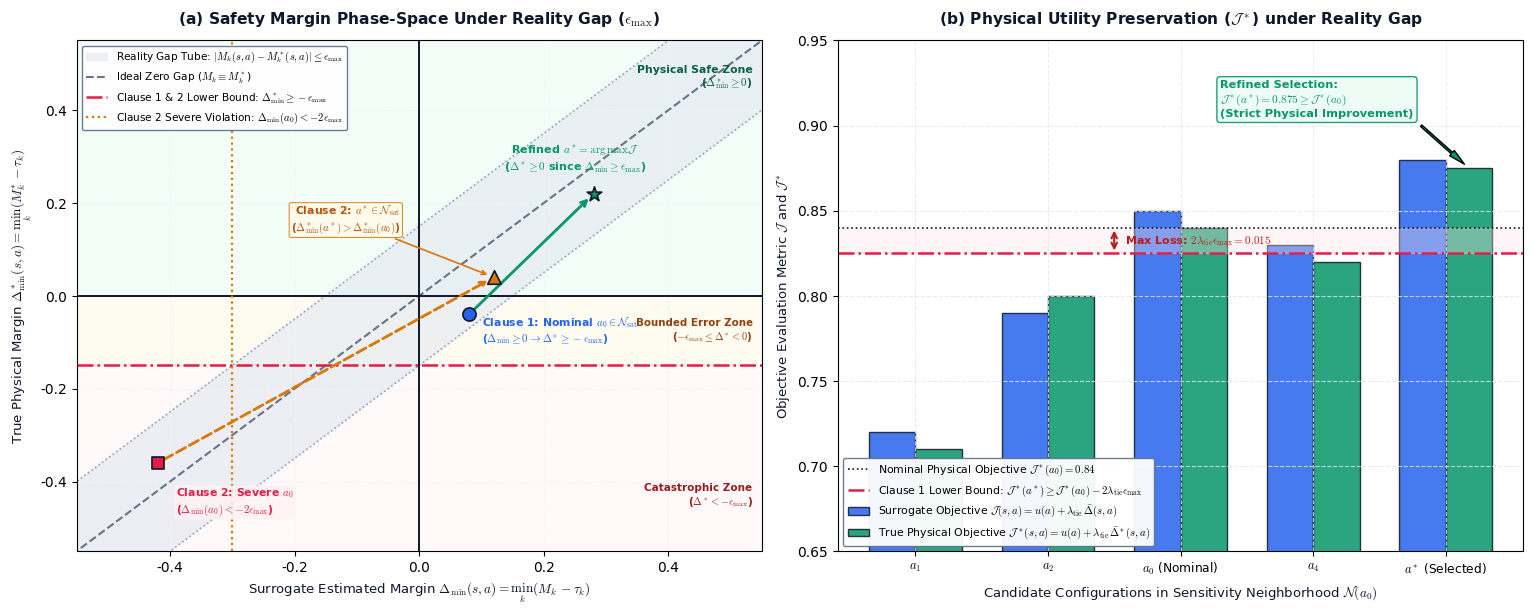

Write Python code to recreate this figure. (Note: this script raises an exception after producing the figure.)
import matplotlib.pyplot as plt
import numpy as np

def create_proposition2_reality_gap_figure(output_path):
    plt.rcParams['mathtext.fontset'] = 'cm'
    plt.rcParams['font.sans-serif'] = ['Arial', 'Helvetica', 'DejaVu Sans']

    fig, (ax1, ax2) = plt.subplots(1, 2, figsize=(15.4, 6.2), dpi=300)

    # Color palette
    c_slate_dark = '#0F172A'
    c_slate_muted = '#64748B'
    c_grid = '#F1F5F9'
    c_blue = '#2563EB'
    c_emerald = '#059669'
    c_emerald_fill = '#D1FAE5'
    c_amber = '#D97706'
    c_amber_fill = '#FEF3C7'
    c_rose = '#E11D48'
    c_rose_fill = '#FFE4E6'

    # -------------------------------------------------------------
    # Subplot 1: Surrogate Margin vs True Physical Margin Phase-Space
    # -------------------------------------------------------------
    eps_max = 0.15  # Uniform calibration error bound sup|M_k - M_k*| <= eps_max
    x_vals = np.linspace(-0.6, 0.6, 300)

    # Reality Gap Tube around y = x: y in [x - eps_max, x + eps_max]
    y_center = x_vals
    y_upper = x_vals + eps_max
    y_lower = x_vals - eps_max

    ax1.set_xlim(-0.55, 0.55)
    ax1.set_ylim(-0.55, 0.55)
    ax1.grid(True, linestyle='--', color=c_grid, alpha=0.8, zorder=0)

    # Shade Reality Gap Uncertainty Tube
    ax1.fill_between(x_vals, y_lower, y_upper, color='#E2E8F0', alpha=0.6, zorder=1,
                     label=r'Reality Gap Tube: $|M_k(s, a) - M_k^*(s, a)| \leq \epsilon_{\max}$')

    # Ideal Zero Reality Gap Line (y = x)
    ax1.plot(x_vals, y_center, color=c_slate_muted, linestyle='--', linewidth=1.5, zorder=2,
             label=r'Ideal Zero Gap ($M_k \equiv M_k^*$)')

    # Bounding curves of the tube
    ax1.plot(x_vals, y_upper, color='#94A3B8', linestyle=':', linewidth=1.2, zorder=2)
    ax1.plot(x_vals, y_lower, color='#94A3B8', linestyle=':', linewidth=1.2, zorder=2)

    # Safety Threshold Boundaries (x=0 and y=0)
    ax1.axvline(0, color=c_slate_dark, linewidth=1.4, linestyle='-', zorder=3)
    ax1.axhline(0, color=c_slate_dark, linewidth=1.4, linestyle='-', zorder=3)

    # Bounded Physical Error Line: Delta^* = -epsilon_max
    ax1.axhline(-eps_max, color=c_rose, linewidth=1.8, linestyle='-.', zorder=3,
                label=r'Clause 1 & 2 Lower Bound: $\Delta^*_{\min} \geq -\epsilon_{\max}$')

    # Severe Violation Threshold: Delta_surr = -2*epsilon_max
    ax1.axvline(-2 * eps_max, color=c_amber, linewidth=1.6, linestyle=':', zorder=3,
                label=r'Clause 2 Severe Violation: $\Delta_{\min}(a_0) < -2\epsilon_{\max}$')

    # Shading Critical Physical Zones
    ax1.axhspan(0, 0.55, color=c_emerald_fill, alpha=0.25, zorder=0)
    ax1.axhspan(-eps_max, 0, color=c_amber_fill, alpha=0.25, zorder=0)
    ax1.axhspan(-0.55, -eps_max, color=c_rose_fill, alpha=0.2, zorder=0)

    # Annotate Zones cleanly along right margin
    ax1.text(0.535, 0.45, 'Physical Safe Zone\n' + r'($\Delta^*_{\min} \geq 0$)', ha='right', color='#065F46', fontsize=7.8, fontweight='bold')
    ax1.text(0.535, -0.075, 'Bounded Error Zone\n' + r'($-\epsilon_{\max} \leq \Delta^* < 0$)', ha='right', va='center', color='#92400E', fontsize=7.4, fontweight='bold')
    ax1.text(0.535, -0.45, 'Catastrophic Zone\n' + r'($\Delta^* < -\epsilon_{\max}$)', ha='right', color='#991B1B', fontsize=7.5, fontweight='bold')

    # Case 1: Compliant Nominal Proposal a0 in N_sat (Clause 1)
    a0_surr = 0.08
    a0_phys = a0_surr - 0.12  # dips into bounded error zone (-0.04 >= -0.15)
    ax1.scatter(a0_surr, a0_phys, color=c_blue, s=90, marker='o', edgecolors=c_slate_dark, linewidth=1.2, zorder=6)
    ax1.text(a0_surr + 0.02, a0_phys - 0.06, r'Clause 1: Nominal $a_0 \in \mathcal{N}_{\mathrm{sat}}$' + '\n' + r'($\Delta_{\min} \geq 0 \rightarrow \Delta^* \geq -\epsilon_{\max}$)',
             color=c_blue, fontsize=7.8, fontweight='bold', zorder=7)

    # Refined Candidate a* with deeper safety margin
    astar_surr = 0.28
    astar_phys = astar_surr - 0.06
    ax1.scatter(astar_surr, astar_phys, color=c_emerald, s=120, marker='*', edgecolors=c_slate_dark, linewidth=1.2, zorder=6)
    ax1.text(astar_surr - 0.03, astar_phys + 0.05, r'Refined $a^* = \arg\max \mathcal{J}$' + '\n' + r'($\Delta^* \geq 0$ since $\Delta_{\min} \geq \epsilon_{\max}$)',
             ha='center', color=c_emerald, fontsize=8.0, fontweight='bold', zorder=7)

    ax1.annotate('', xy=(astar_surr, astar_phys), xytext=(a0_surr, a0_phys),
                 arrowprops=dict(arrowstyle="->", color=c_emerald, lw=2.0, shrinkA=5, shrinkB=5))

    # Case 2: Severe Violation Case a0 with Delta_surr < -2*eps_max (Clause 2)
    b0_surr = -0.42
    b0_phys = b0_surr + 0.06  # = -0.36 < -eps_max (-0.15)
    ax1.scatter(b0_surr, b0_phys, color=c_rose, s=80, marker='s', edgecolors=c_slate_dark, linewidth=1.2, zorder=6)
    ax1.text(b0_surr + 0.03, b0_phys - 0.05, r'Clause 2: Severe $a_0$' + '\n' + r'($\Delta_{\min}(a_0) < -2\epsilon_{\max}$)',
             ha='left', va='top', color=c_rose, fontsize=7.8, fontweight='bold', zorder=7,
             bbox=dict(boxstyle='round,pad=0.18', facecolor='#FFF1F2', edgecolor='none', alpha=0.85))

    # Recovered Candidate b* in N_sat (Clause 2: Delta_surr >= 0)
    bstar_surr = 0.12
    bstar_phys = bstar_surr - 0.08  # = +0.04 >= -eps_max
    ax1.scatter(bstar_surr, bstar_phys, color='#D97706', s=95, marker='^', edgecolors=c_slate_dark, linewidth=1.2, zorder=6)
    ax1.annotate(r'Clause 2: $a^* \in \mathcal{N}_{\mathrm{sat}}$' + '\n' + r'($\Delta^*_{\min}(a^*) > \Delta^*_{\min}(a_0)$)',
                 xy=(bstar_surr, bstar_phys), xytext=(-0.03, 0.13),
                 ha='right', va='bottom',
                 arrowprops=dict(arrowstyle='->', color='#D97706', lw=1.2, shrinkA=2, shrinkB=5),
                 color='#B45309', fontsize=7.8, fontweight='bold', zorder=7,
                 bbox=dict(boxstyle='round,pad=0.18', facecolor='#FFFBEB', edgecolor='#D97706', lw=0.7, alpha=0.92))

    ax1.annotate('', xy=(bstar_surr, bstar_phys), xytext=(b0_surr, b0_phys),
                 arrowprops=dict(arrowstyle="->", color=c_amber, lw=2.0, linestyle='--', shrinkA=5, shrinkB=5))

    ax1.set_title(r'(a) Safety Margin Phase-Space Under Reality Gap ($\epsilon_{\max}$)',
                  fontsize=11.2, color=c_slate_dark, fontweight='bold', pad=12)
    ax1.set_xlabel(r'Surrogate Estimated Margin $\Delta_{\min}(s, a) = \min_k (M_k - \tau_k)$',
                   fontsize=9.5, color=c_slate_dark)
    ax1.set_ylabel(r'True Physical Margin $\Delta^*_{\min}(s, a) = \min_k (M^*_k - \tau_k)$',
                   fontsize=9.5, color=c_slate_dark)
    ax1.legend(loc='upper left', fontsize=7.6, framealpha=0.95, edgecolor=c_slate_muted)

    # -------------------------------------------------------------
    # Subplot 2: Utility Loss Bound under Reality Gap (Proposition 2)
    # -------------------------------------------------------------
    lambda_tie = 0.05
    loss_bound = 2 * lambda_tie * eps_max  # 2 * 0.05 * 0.15 = 0.015

    u_labels = [r'$a_1$', r'$a_2$', r'$a_0$ (Nominal)', r'$a_4$', r'$a^*$ (Selected)']
    j_surr = np.array([0.72, 0.79, 0.85, 0.83, 0.88])
    j_phys = np.array([0.71, 0.80, 0.84, 0.82, 0.875])

    x_pos = np.arange(len(u_labels))
    width = 0.35

    ax2.bar(x_pos - width/2, j_surr, width, label=r'Surrogate Objective $\mathcal{J}(s, a) = u(a) + \lambda_{\mathrm{tie}}\,\bar{\Delta}(s, a)$',
            color=c_blue, alpha=0.85, edgecolor=c_slate_dark)
    ax2.bar(x_pos + width/2, j_phys, width, label=r'True Physical Objective $\mathcal{J}^*(s, a) = u(a) + \lambda_{\mathrm{tie}}\,\bar{\Delta}^{\!*}(s, a)$',
            color=c_emerald, alpha=0.85, edgecolor=c_slate_dark)

    j_star_a0 = j_phys[2]
    j_star_bound = j_star_a0 - loss_bound

    ax2.axhline(j_star_a0, color=c_slate_dark, linestyle=':', linewidth=1.2,
                label=r'Nominal Physical Objective $\mathcal{J}^*(a_0) = 0.84$')
    ax2.axhline(j_star_bound, color=c_rose, linestyle='-.', linewidth=1.8,
                label=r'Clause 1 Lower Bound: $\mathcal{J}^*(a^*) \geq \mathcal{J}^*(a_0) - 2\lambda_{\mathrm{tie}}\epsilon_{\max}$')
    ax2.axhspan(j_star_bound, j_star_a0, color=c_rose_fill, alpha=0.35)

    # Explicit visual bracket for the bound loss
    ax2.annotate('', xy=(1.5, j_star_bound), xytext=(1.5, j_star_a0),
                 arrowprops=dict(arrowstyle='<->', color='#B91C1C', lw=1.5))
    ax2.text(1.58, (j_star_bound + j_star_a0)/2, r'Max Loss: $2\lambda_{\mathrm{tie}}\epsilon_{\max} = 0.015$',
             color='#B91C1C', fontsize=8.0, fontweight='bold', va='center')

    ax2.set_xticks(x_pos)
    ax2.set_xticklabels(u_labels, fontsize=8.8)
    ax2.set_ylim(0.65, 0.95)
    ax2.grid(True, linestyle='--', color='#E2E8F0', alpha=0.8)

    ax2.annotate(r'Refined Selection:' + '\n' + r'$\mathcal{J}^*(a^*) = 0.875 \geq \mathcal{J}^*(a_0)$' + '\n' + r'(Strict Physical Improvement)',
                 xy=(4 + width/2, 0.875), xytext=(2.3, 0.905),
                 arrowprops=dict(facecolor=c_emerald, shrink=0.08, width=1.4, headwidth=5),
                 fontsize=8.2, fontweight='bold', color=c_emerald,
                 bbox=dict(boxstyle='round,pad=0.3', facecolor='#ECFDF5', edgecolor=c_emerald, alpha=0.9))

    ax2.set_title(r'(b) Physical Utility Preservation ($\mathcal{J}^*$) under Reality Gap',
                  fontsize=11.2, color=c_slate_dark, fontweight='bold', pad=12)
    ax2.set_xlabel(r'Candidate Configurations in Sensitivity Neighborhood $\mathcal{N}(a_0)$',
                   fontsize=9.5, color=c_slate_dark)
    ax2.set_ylabel(r'Objective Evaluation Metric $\mathcal{J}$ and $\mathcal{J}^*$',
                   fontsize=9.5, color=c_slate_dark)
    ax2.legend(loc='lower left', fontsize=7.8, framealpha=0.95, edgecolor=c_slate_muted)

    plt.tight_layout()
    plt.savefig(output_path, dpi=300, bbox_inches='tight')
    plt.close()
    print(f"Proposition 2 figure successfully saved to: {output_path}")

if __name__ == '__main__':
    create_proposition2_reality_gap_figure("e:/projects/thesis/figures/fig_proposition2_reality_gap.png")
